Run: headless pygame with SDL's dummy video driver; simulated clock (each Clock.tick advances the game by its frame time, no real sleeping); random seed 0; keys injected as events and as key.get_pressed() state; no mouse input.
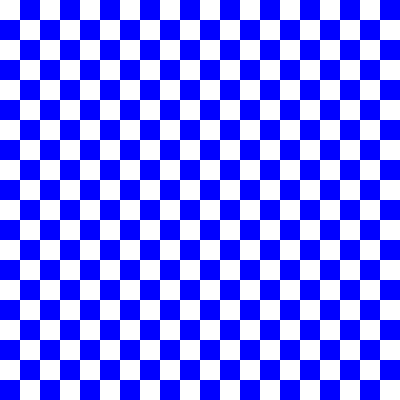
Frame 1 of 4 · flips 1–60 · no input
Frame 2 of 4 · flips 61–180 · tapped SPACE, RETURN · held RIGHT (→), D · screen unchanged from frame 1, image omitted
Frame 3 of 4 · flips 181–300 · held DOWN (↓), S · screen unchanged from frame 2, image omitted
Frame 4 of 4 · flips 301–420 · held LEFT (←), A, UP (↑), W · screen unchanged from frame 3, image omitted

The pygame program that drew these frames:

import pygame
import math
import time

def create_background(width, height):
        colors = [(255, 255, 255), (0, 0, 255)]
        background = pygame.Surface((width, height))
        tile_width = 20
        y = 0
        while y < height:
                x = 0
                while x < width:
                        row = y // tile_width
                        col = x // tile_width
                        pygame.draw.rect(
                                background, 
                                colors[(row + col) % 2],
                                pygame.Rect(x, y, tile_width, tile_width))
                        x += tile_width
                y += tile_width
        return background



def run_demos(width, height, fps):
        pygame.init()
        screen = pygame.display.set_mode((width, height))
        pygame.display.set_caption('press space to see next demo')
        background = create_background(width, height)
        clock = pygame.time.Clock()

        
        while True:
                screen.blit(background, (0, 0))
                pygame.display.flip()
                clock.tick(fps)

run_demos(400,400,60)
